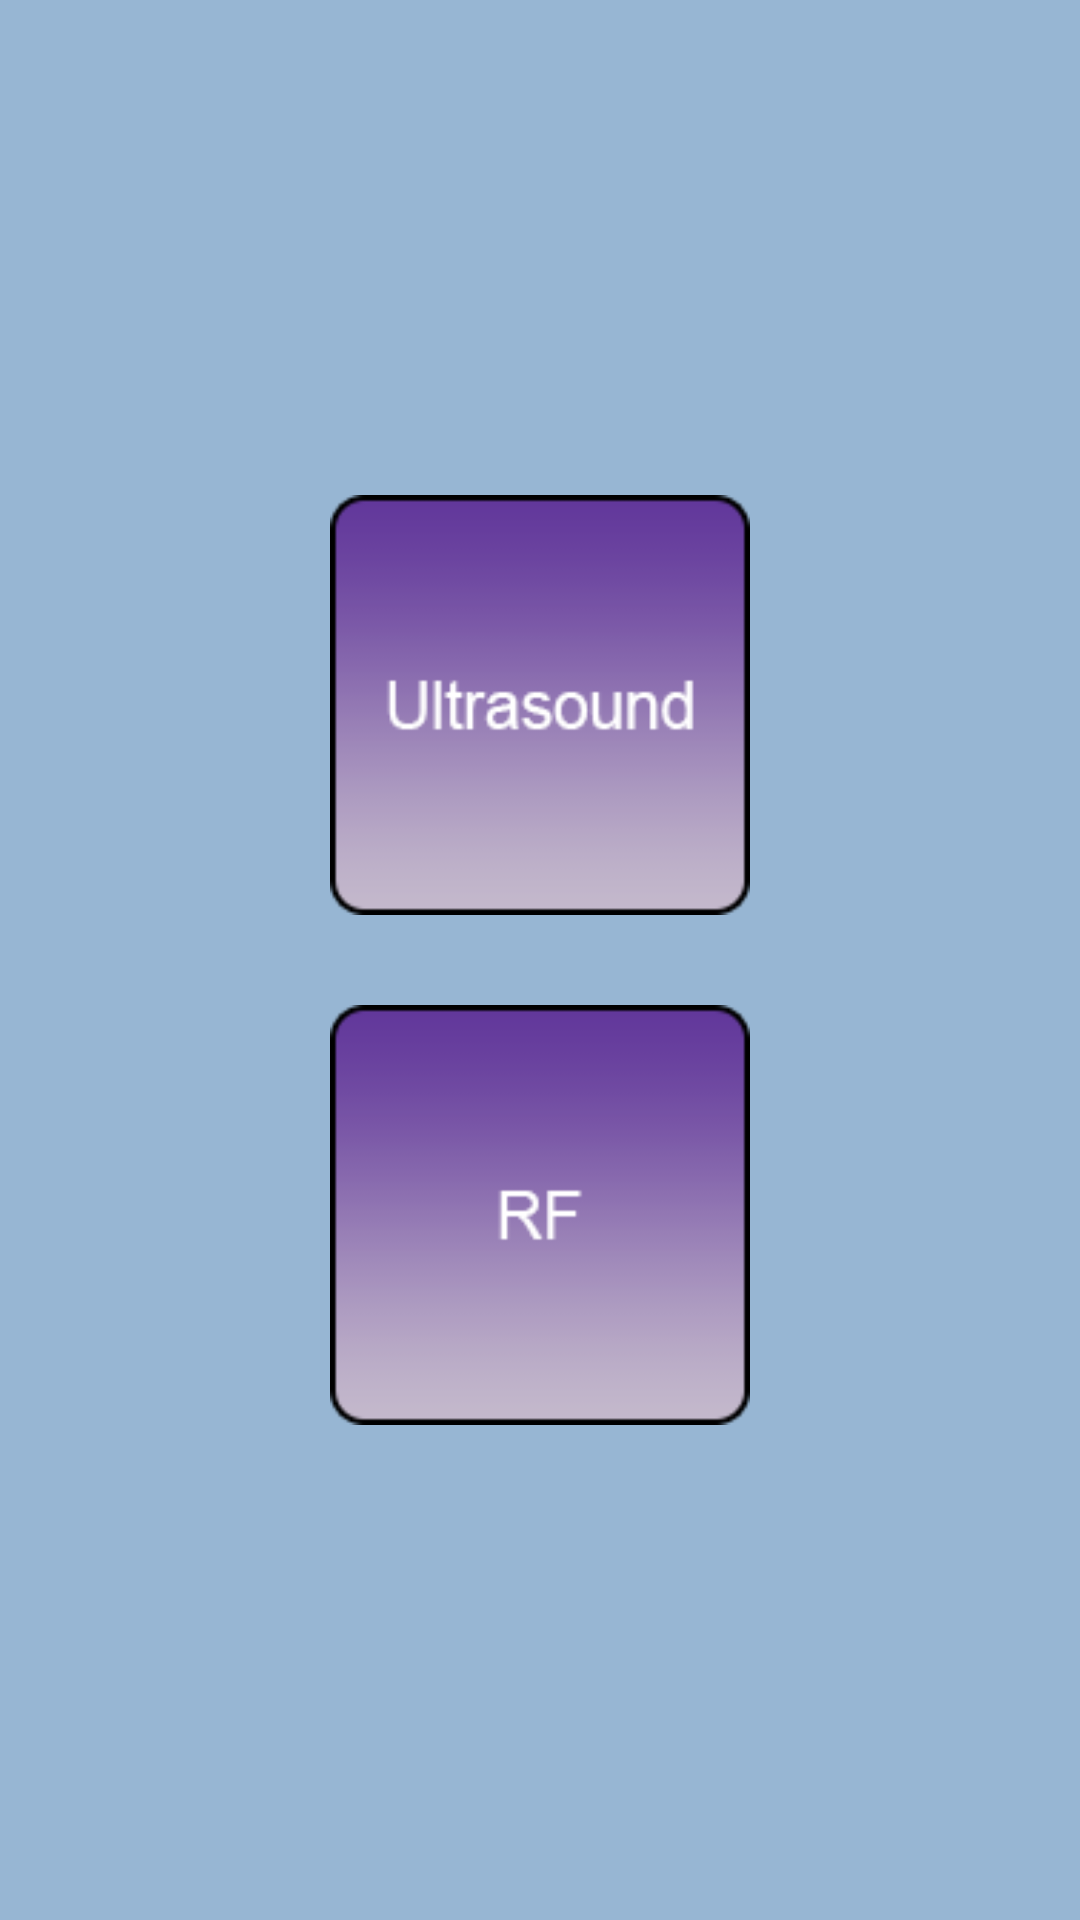

This screen was rendered from an Android layout file. Write that file and the resources it references.
<!-- AndroidManifest.xml: application theme AppTheme -->
<!-- res/layout/layout_fragment_patient_left_action.xml -->
<?xml version="1.0" encoding="utf-8"?>
<ScrollView xmlns:android="http://schemas.android.com/apk/res/android"
    android:layout_width="210dp"
    android:layout_height="match_parent"
    android:background="@drawable/icon_backgroud"
    >
    <LinearLayout
        android:layout_width="match_parent"
        android:layout_height="wrap_content"
        android:gravity="center_horizontal"
        android:orientation="vertical"
        android:layout_gravity="center_vertical"
        >
        <RelativeLayout 
            android:layout_width="150dp" 
			android:layout_height="150dp"
            >
			<ImageView 
			    android:id="@+id/iv_ultransound"
			    android:layout_width="150dp" 
			    android:layout_height="150dp"
			    android:src="@drawable/ultrasound"
			    android:layout_marginBottom="10dp"
			    />
			<ImageView 
			    android:id="@+id/ultransoud_right"
			     android:layout_width="30dp" 
			    android:layout_height="32dp"
			    android:src="@drawable/icon_right"
			    android:layout_alignParentRight="true"
			    android:layout_marginTop="10dp"
			    android:layout_marginRight="30dp"
			    android:visibility="gone"
			    />
		</RelativeLayout>
		<RelativeLayout 
		    android:layout_width="150dp" 
			android:layout_height="150dp"
			android:layout_marginTop="10dp"
		    >
	        <ImageView 
	            android:id="@+id/iv_rf"
	            android:layout_marginTop="10dp"
			    android:layout_width="150dp" 
			    android:layout_height="150dp"
			    android:src="@drawable/rf"			  
			    />
	        <ImageView 
	            android:layout_marginTop="26dp"
	            android:layout_marginRight="26dp"
	            
	            android:id="@+id/rf_right"
			      android:layout_width="30dp" 
			    android:layout_height="32dp"
			    android:src="@drawable/icon_right"
			    android:layout_alignParentRight="true"
			     android:visibility="gone"
			    />
		</RelativeLayout>
    </LinearLayout>
</ScrollView>
<!-- resources referenced by this layout -->
<resources>
  <!-- drawable icon_backgroud: png bitmap (drawable-xhdpi, 7013 bytes) -->
  <!-- drawable icon_right: png bitmap (drawable-xhdpi, 20790 bytes) -->
  <!-- drawable rf: png bitmap (drawable-xhdpi, 21105 bytes) -->
  <!-- drawable ultrasound: png bitmap (drawable-xhdpi, 22748 bytes) -->
  <style name="AppTheme" parent="AppBaseTheme">
          
      </style>
  <style name="AppBaseTheme" parent="android:Theme.NoTitleBar.Fullscreen">
          
      </style>
</resources>
